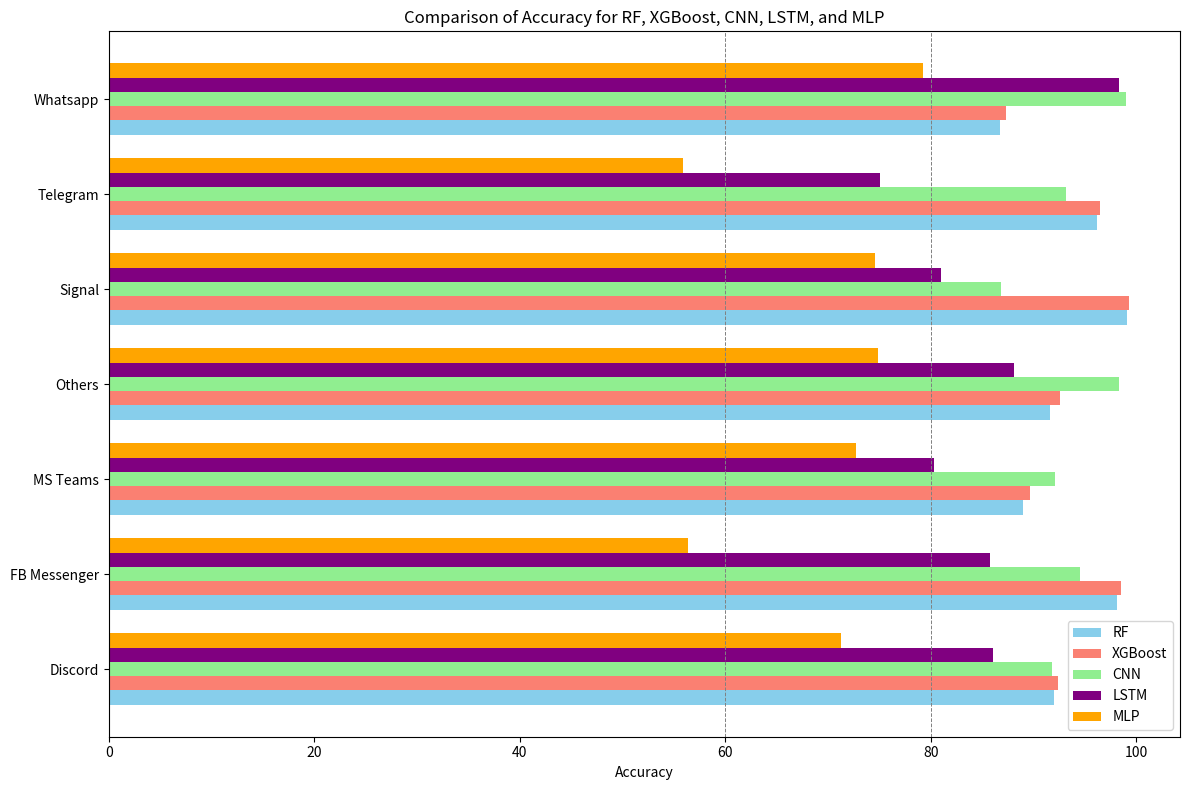

Reproduce this figure in Python.
import matplotlib.pyplot as plt
import numpy as np

# Data for the bar graph
applications = ["Discord", "FB Messenger", "MS Teams", "Others", "Signal", "Telegram", "Whatsapp"]
rf_accuracies = [91.98, 98.14, 88.97, 91.59, 99.14, 96.15, 86.79]
xgboost_accuracies = [92.38, 98.53, 89.68, 92.57, 99.3, 96.5, 87.3]
cnn_accuracies = [91.84, 94.51, 92.14, 98.29, 86.86, 93.16, 99]
lstm_accuracies = [86.04, 85.8, 80.31, 88.14, 80.96, 75.09, 98.35]
mlp_accuracies = [71.25, 56.42, 72.74, 74.9, 74.59, 55.86, 79.25]

# Plotting
plt.figure(figsize=(12, 8))
bar_width = 0.15  # Width of bars
index = np.arange(len(applications))

# Bars for each model
plt.barh(index, rf_accuracies, bar_width, label='RF', color='skyblue')
plt.barh(index + bar_width, xgboost_accuracies, bar_width, label='XGBoost', color='salmon')
plt.barh(index + 2 * bar_width, cnn_accuracies, bar_width, label='CNN', color='lightgreen')
plt.barh(index + 3 * bar_width, lstm_accuracies, bar_width, label='LSTM', color='purple')
plt.barh(index + 4 * bar_width, mlp_accuracies, bar_width, label='MLP', color='orange')

# Labels, Title, and Legend
plt.xlabel('Accuracy')
plt.title('Comparison of Accuracy for RF, XGBoost, CNN, LSTM, and MLP')
plt.yticks(index + 2 * bar_width, applications)
plt.legend()

# Adding grid lines at 60% and 80%
plt.axvline(x=60, color='grey', linestyle='--', linewidth=0.7)
plt.axvline(x=80, color='grey', linestyle='--', linewidth=0.7)

plt.tight_layout()
plt.show()
